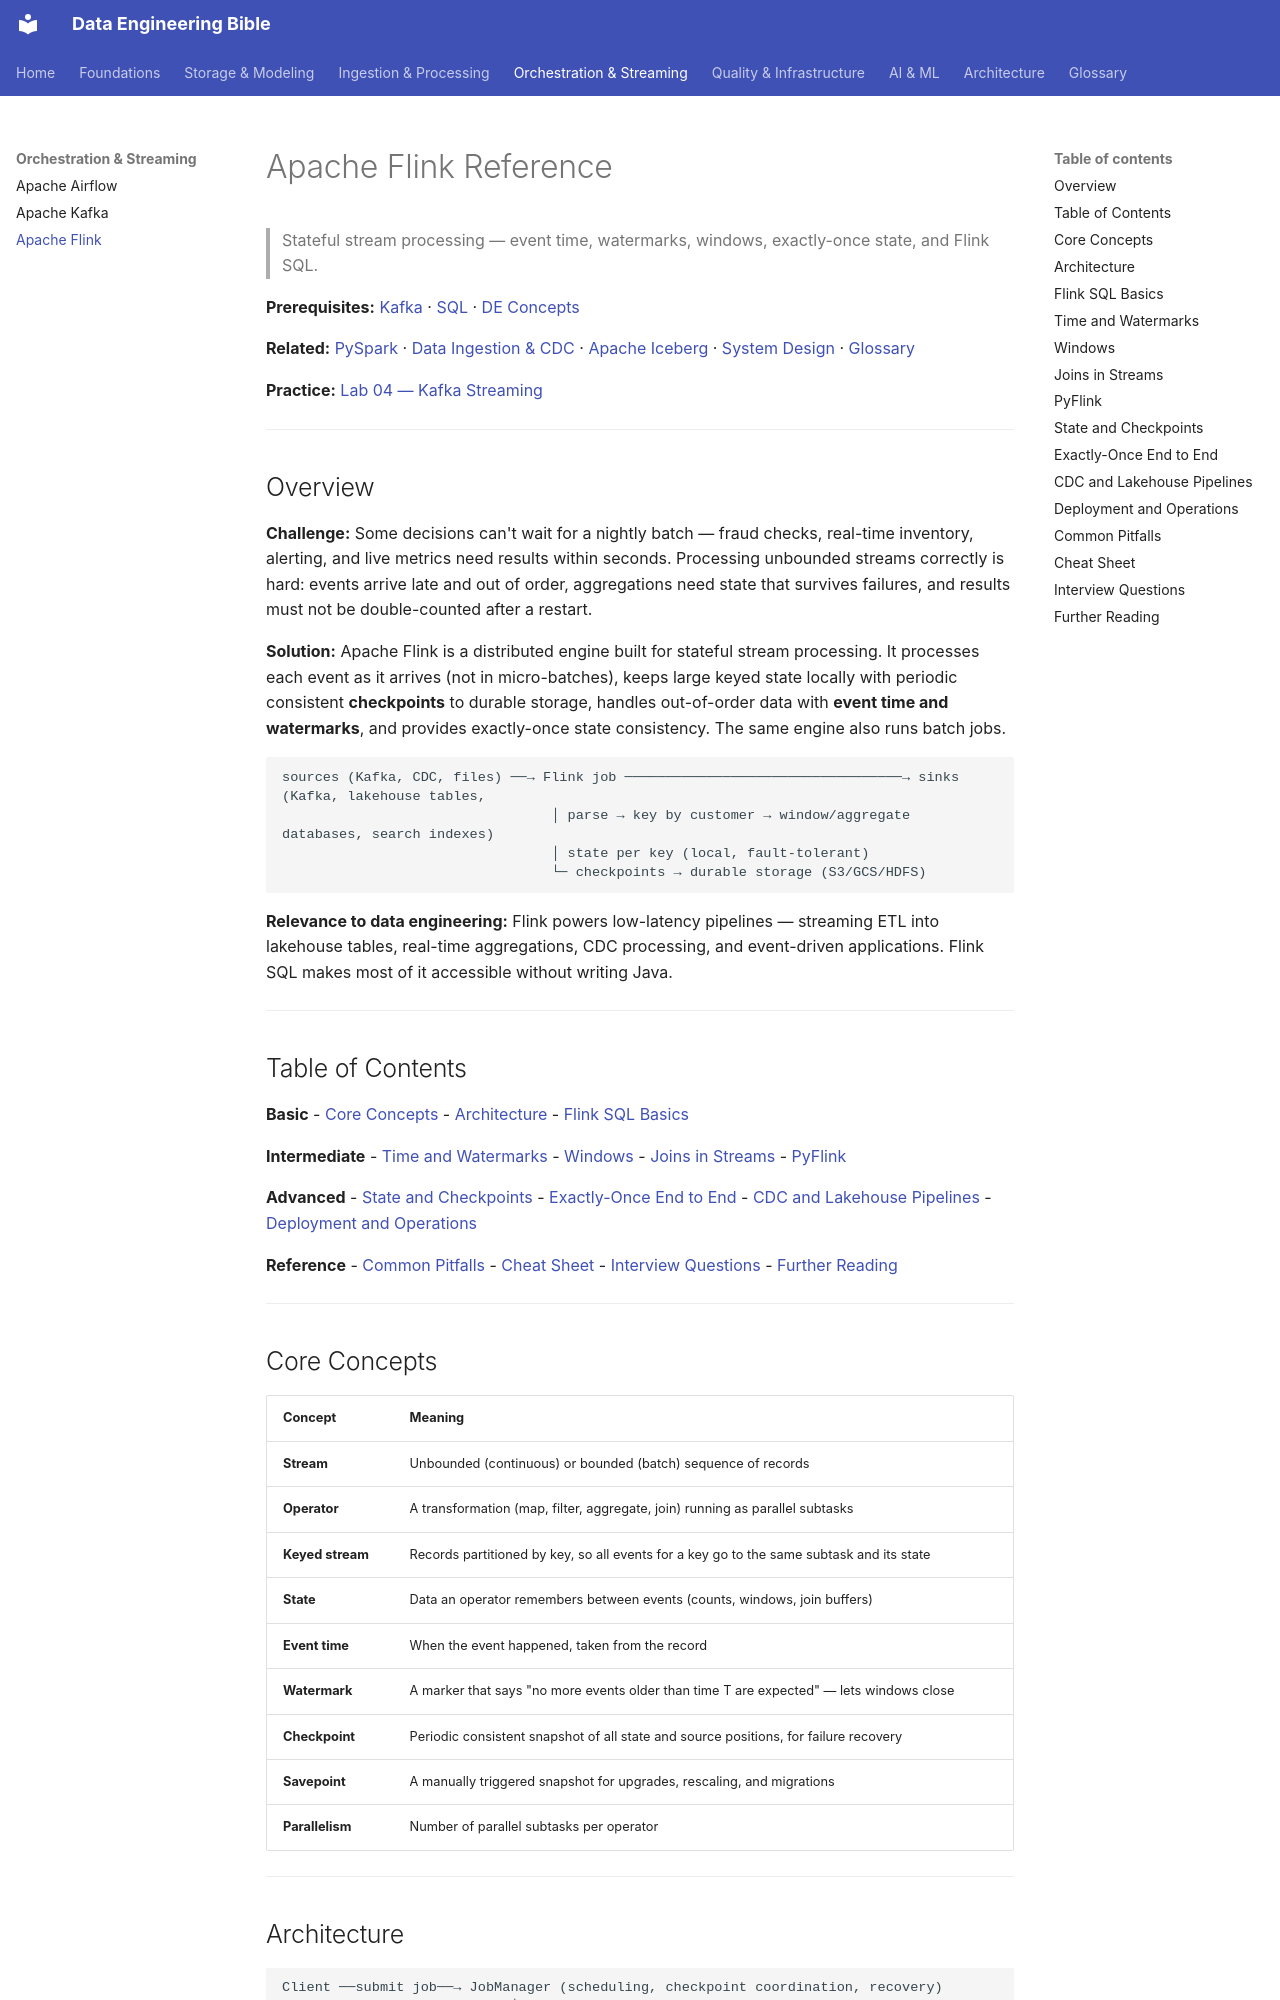

repository: sarangambekar1997/de-workspace · page: 04-streaming/flink-reference/index.html · generator: mkdocs

# Apache Flink Reference
> Stateful stream processing — event time, watermarks, windows, exactly-once state, and Flink SQL.

**Prerequisites:** [Kafka](kafka-reference.md) · [SQL](../00-foundations/sql-reference.md) · [DE Concepts](../00-foundations/de-concepts.md)

**Related:** [PySpark](../02-processing/pyspark-reference.md) · [Data Ingestion & CDC](../02-processing/ingestion-cdc.md) · [Apache Iceberg](../01-storage/apache-iceberg.md) · [System Design](../08-architecture/system-design.md) · [Glossary](../99-reference/glossary.md)

**Practice:** [Lab 04 — Kafka Streaming](https://github.com/sarangambekar1997/de-workspace/tree/main/labs/04-kafka-streaming)

---

## Overview

**Challenge:** Some decisions can't wait for a nightly batch — fraud checks, real-time inventory, alerting, and live metrics need results within seconds. Processing unbounded streams correctly is hard: events arrive late and out of order, aggregations need state that survives failures, and results must not be double-counted after a restart.

**Solution:** Apache Flink is a distributed engine built for stateful stream processing. It processes each event as it arrives (not in micro-batches), keeps large keyed state locally with periodic consistent **checkpoints** to durable storage, handles out-of-order data with **event time and watermarks**, and provides exactly-once state consistency. The same engine also runs batch jobs.

```
sources (Kafka, CDC, files) ──→ Flink job ──────────────────────────────────→ sinks (Kafka, lakehouse tables,
                                 │ parse → key by customer → window/aggregate    databases, search indexes)
                                 │ state per key (local, fault-tolerant)
                                 └─ checkpoints → durable storage (S3/GCS/HDFS)
```

**Relevance to data engineering:** Flink powers low-latency pipelines — streaming ETL into lakehouse tables, real-time aggregations, CDC processing, and event-driven applications. Flink SQL makes most of it accessible without writing Java.

---

## Table of Contents

**Basic**
- [Core Concepts](#core-concepts)
- [Architecture](#architecture)
- [Flink SQL Basics](#flink-sql-basics)

**Intermediate**
- [Time and Watermarks](#time-and-watermarks)
- [Windows](#windows)
- [Joins in Streams](#joins-in-streams)
- [PyFlink](#pyflink)

**Advanced**
- [State and Checkpoints](#state-and-checkpoints)
- [Exactly-Once End to End](#exactly-once-end-to-end)
- [CDC and Lakehouse Pipelines](#cdc-and-lakehouse-pipelines)
- [Deployment and Operations](#deployment-and-operations)

**Reference**
- [Common Pitfalls](#common-pitfalls)
- [Cheat Sheet](#cheat-sheet)
- [Interview Questions](#interview-questions)
- [Further Reading](#further-reading)

---
